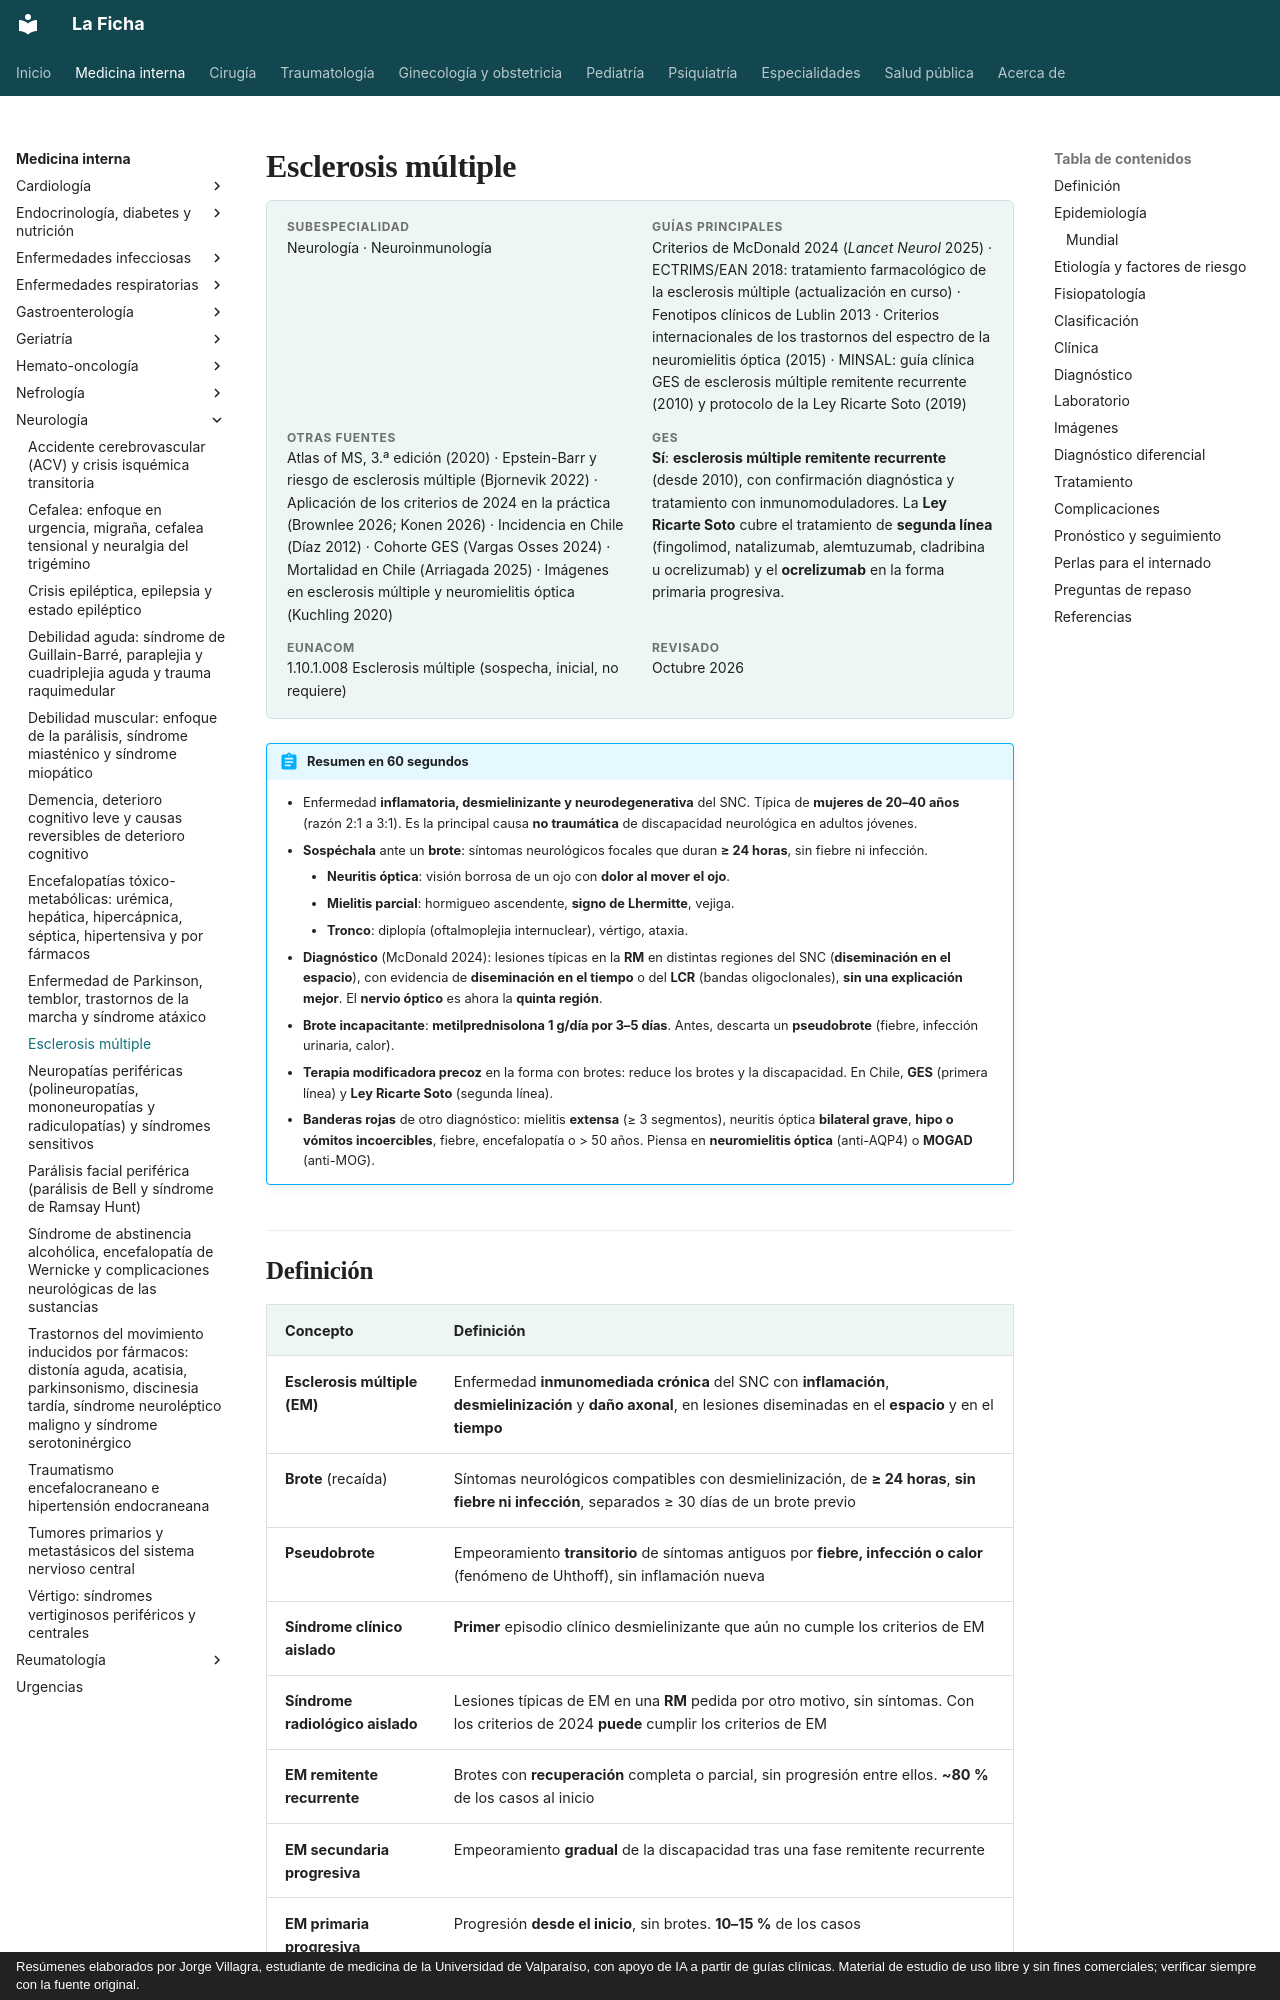

repository: jorgevillagrareyes-dotcom/Medicina-interna · page: neurologia/esclerosis-multiple.html · generator: mkdocs · copyright: Resúmenes elaborados por Jorge Villagra, estudiante de medicina de la Universidad de Valparaíso, con apoyo de IA a partir de guías clínicas. Material de estudio de uso libre y sin fines comerciales; verificar siempre con la fuente original.

---
tags:
  - Neurología
  - GES
---

# Esclerosis múltiple

<div class="ficha" markdown>

**Subespecialidad**
Neurología · Neuroinmunología

**Guías principales**
Criterios de McDonald 2024 (*Lancet Neurol* 2025) · ECTRIMS/EAN 2018: tratamiento farmacológico de la esclerosis múltiple (actualización en curso) · Fenotipos clínicos de Lublin 2013 · Criterios internacionales de los trastornos del espectro de la neuromielitis óptica (2015) · MINSAL: guía clínica GES de esclerosis múltiple remitente recurrente (2010) y protocolo de la Ley Ricarte Soto (2019)

**Otras fuentes**
Atlas of MS, 3.ª edición (2020) · Epstein-Barr y riesgo de esclerosis múltiple (Bjornevik 2022) · Aplicación de los criterios de 2024 en la práctica (Brownlee 2026; Konen 2026) · Incidencia en Chile (Díaz 2012) · Cohorte GES (Vargas Osses 2024) · Mortalidad en Chile (Arriagada 2025) · Imágenes en esclerosis múltiple y neuromielitis óptica (Kuchling 2020)

**GES**
**Sí**: **esclerosis múltiple remitente recurrente** (desde 2010), con confirmación diagnóstica y tratamiento con inmunomoduladores. La **Ley Ricarte Soto** cubre el tratamiento de **segunda línea** (fingolimod, natalizumab, alemtuzumab, cladribina u ocrelizumab) y el **ocrelizumab** en la forma primaria progresiva.

**EUNACOM**
1.10.1.008 Esclerosis múltiple (sospecha, inicial, no requiere)

**Revisado**
Octubre 2026

</div>

!!! abstract "Resumen en 60 segundos"
    - Enfermedad **inflamatoria, desmielinizante y neurodegenerativa** del SNC. Típica de **mujeres de 20–40 años** (razón 2:1 a 3:1). Es la principal causa **no traumática** de discapacidad neurológica en adultos jóvenes.
    - **Sospéchala** ante un **brote**: síntomas neurológicos focales que duran **≥ 24 horas**, sin fiebre ni infección.
        - **Neuritis óptica**: visión borrosa de un ojo con **dolor al mover el ojo**.
        - **Mielitis parcial**: hormigueo ascendente, **signo de Lhermitte**, vejiga.
        - **Tronco**: diplopía (oftalmoplejia internuclear), vértigo, ataxia.
    - **Diagnóstico** (McDonald 2024): lesiones típicas en la **RM** en distintas regiones del SNC (**diseminación en el espacio**), con evidencia de **diseminación en el tiempo** o del **LCR** (bandas oligoclonales), **sin una explicación mejor**. El **nervio óptico** es ahora la **quinta región**.
    - **Brote incapacitante**: **metilprednisolona 1 g/día por 3–5 días**. Antes, descarta un **pseudobrote** (fiebre, infección urinaria, calor).
    - **Terapia modificadora precoz** en la forma con brotes: reduce los brotes y la discapacidad. En Chile, **GES** (primera línea) y **Ley Ricarte Soto** (segunda línea).
    - **Banderas rojas** de otro diagnóstico: mielitis **extensa** (≥ 3 segmentos), neuritis óptica **bilateral grave**, **hipo o vómitos incoercibles**, fiebre, encefalopatía o > 50 años. Piensa en **neuromielitis óptica** (anti-AQP4) o **MOGAD** (anti-MOG).
